Run: headless pygame with SDL's dummy video driver; simulated clock (each Clock.tick advances the game by its frame time, no real sleeping); random seed 0; keys injected as events and as key.get_pressed() state; no mouse input.
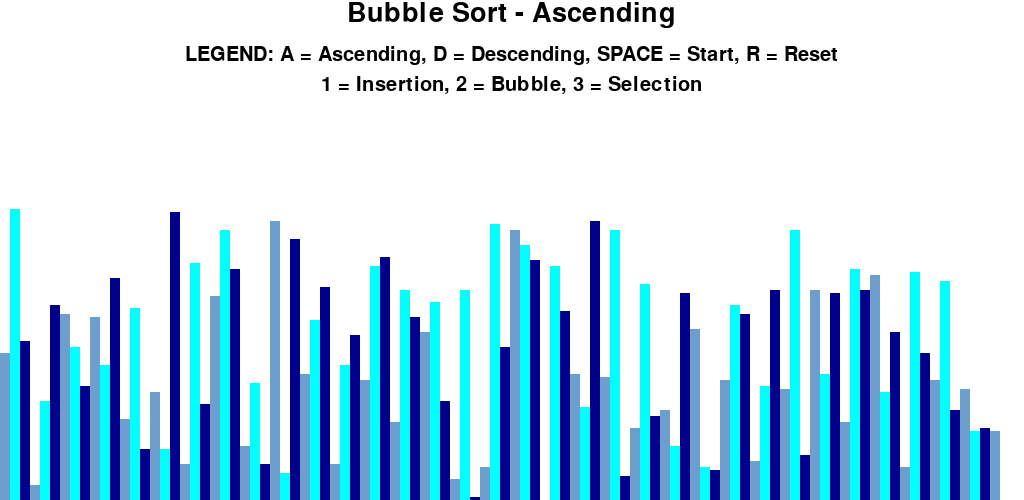
Frame 1 of 4 · flips 1–60 · no input
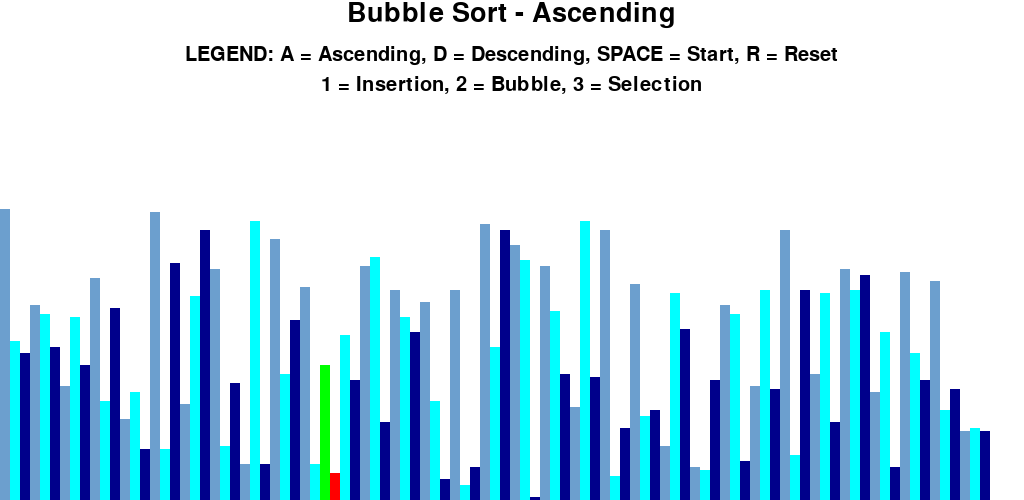
Frame 2 of 4 · flips 61–180 · tapped SPACE, RETURN · held RIGHT (→), D
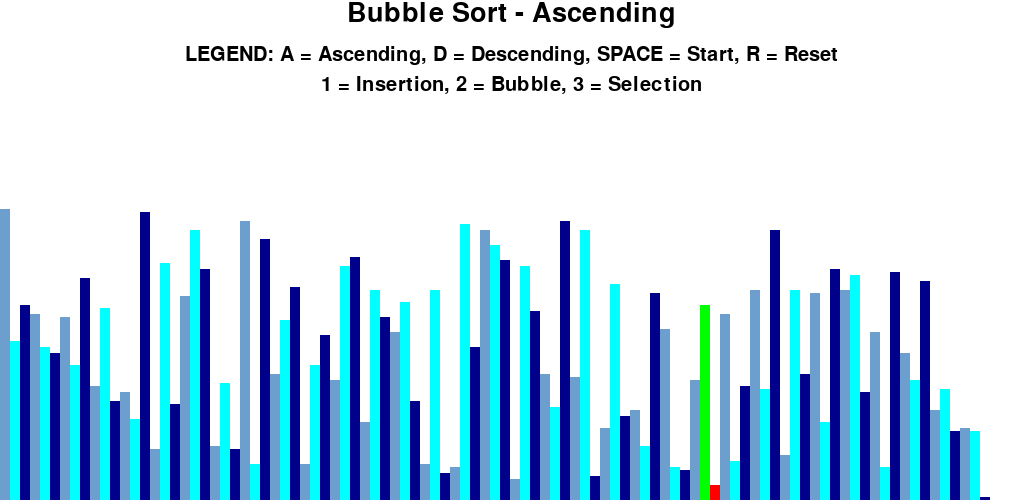
Frame 3 of 4 · flips 181–300 · held DOWN (↓), S
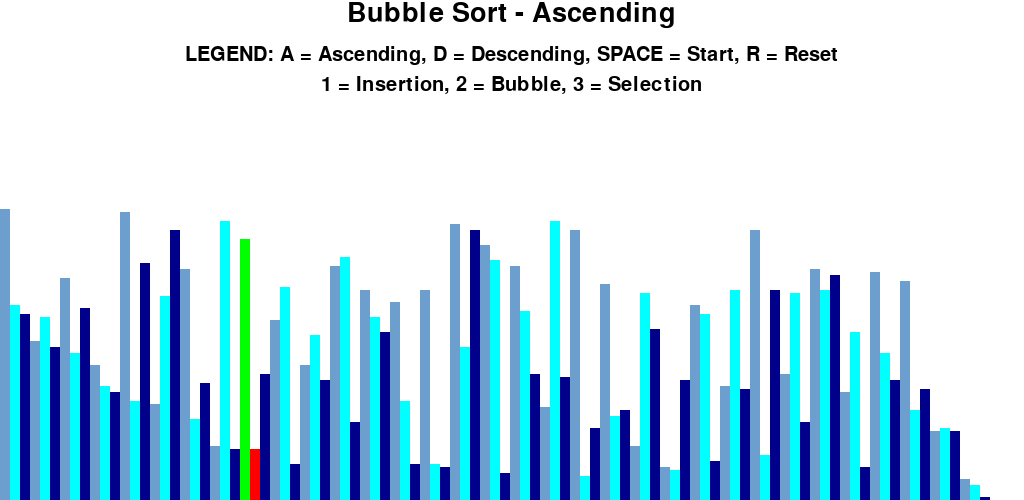
Frame 4 of 4 · flips 301–420 · held LEFT (←), A, UP (↑), W

The pygame program that drew these frames:

import pygame
import random
import math
pygame.init()

class drawInformation:
    BLACK = 0, 0, 0        #RGB values to denote usage of various colors         
    WHITE = 255, 255, 255
    RED = 255, 0, 0 
    GREEN  = 0, 255, 0
    BLUE = 0, 0, 255
    CYAN = 0, 255, 255
    DARKBLUE = 0, 0, 139
    LIGHTBLUE = 108, 159, 206
    BACKGROUND_COLOR = WHITE

    GRADIENTS = [LIGHTBLUE, CYAN, DARKBLUE]  #creates variation between the randomized rectangles
        
    FONT = pygame.font.SysFont('arial', 30) #text attributes
    LARGEFONT = pygame.font.SysFont('arial', 40)

    SIDE_PAD = 0 #defines sorting area
    TOP_PAD = 200  

    def __init__(self, width, height, lst):
        self.width = width
        self.height = height

        pygame.display.set_caption("Sorting Algorithm Visualizer - Created by Deep Patel")
        self.window = pygame.display.set_mode((width, height)) #defines window attributes
        
        self.set_list(lst)

    def set_list(self, lst):
        self.lst = lst
        self.min_val = min(lst)
        self.max_val = max(lst)

        self.block_width = round((self.width - self.SIDE_PAD) / len(lst))
        self.block_height = math.floor((self.height - self.TOP_PAD) / (self.max_val - self.min_val))
        self.start_x = self.SIDE_PAD // 2


def draw(draw_info, sorting_algo_name, ascending):  #user display (selected options are updated in real time)
    draw_info.window.fill(draw_info.BACKGROUND_COLOR) 

    title = draw_info.LARGEFONT.render(f"{sorting_algo_name} - {'Ascending' if ascending else 'Descending'}", 1, draw_info.BLACK)
    draw_info.window.blit(title, (draw_info.width/2 - title.get_width()/2, 0))

    controls = draw_info.FONT.render("LEGEND: A = Ascending, D = Descending, SPACE = Start, R = Reset", 1, draw_info.BLACK)
    draw_info.window.blit(controls, (draw_info.width/2 - controls.get_width()/2, 45))

    sorting = draw_info.FONT.render("1 = Insertion, 2 = Bubble, 3 = Selection", 1, draw_info.BLACK)
    draw_info.window.blit(sorting, (draw_info.width/2 - sorting.get_width()/2, 75))

    draw_list(draw_info)
    pygame.display.update()


def draw_list(draw_info, color_positions = {}, clear_background = False):
    lst = draw_info.lst

    if clear_background:
        clear_rect = (draw_info.SIDE_PAD // 2, draw_info.TOP_PAD, draw_info.width - draw_info.SIDE_PAD, draw_info.height - draw_info.TOP_PAD)
        pygame.draw.rect(draw_info.window, draw_info.BACKGROUND_COLOR, clear_rect)

    for i, val in enumerate(lst):
        x = draw_info.start_x + i * draw_info.block_width
        y = draw_info.height - (val - draw_info.min_val) * draw_info.block_height

        color = draw_info.GRADIENTS[i % 3]

        if i in color_positions:
            color = color_positions[i]

        pygame.draw.rect(draw_info.window, color, (x, y, draw_info.block_width, draw_info.height))

    if clear_background:
        pygame.display.update()


def generate_starting_list(n, min_val, max_val): #stores randomly generates values of length dimension, for rectangles
    lst = []

    for _ in range(n):
        val = random.randint(min_val, max_val)
        lst.append(val)

    return lst

#any sorting methods can be defined below with a similar setup
def bubble_sort(draw_info, ascending = True):   
    lst = draw_info.lst

    for i in range(len(lst)-1):
        for j in range(len(lst)-1-i):
            num1 = lst[j]
            num2 = lst[j+1]
            if (num1 > num2 and ascending) or (num1 < num2 and not ascending):
                lst[j], lst[j+1] = lst[j+1], lst[j]
                draw_list(draw_info, {j: draw_info.GREEN, j+1: draw_info.RED}, True)
                yield True
    return lst            


def insertion_sort(draw_info, ascending = True): 
    lst = draw_info.lst

    for i in range(1, len(lst)):
        current = lst[i]
        while True:
            ascending_sort = i > 0 and lst[i-1] > current and ascending
            descending_sort = i > 0 and lst[i-1] > current and not ascending
            if not ascending_sort and not descending_sort:
                break
            
            lst[i] = lst[i-1]
            i = i - 1
            lst[i] = current
            draw_list(draw_info, {i: draw_info.GREEN, i - 1: draw_info.RED}, True)
            yield True
    return lst   


def selection_sort(draw_info, ascending = True):
    lst = draw_info.lst
    size = len(lst)
    for i in range(size-1):
        min_index = i
        for j in range(min_index + 1, size):
            if(lst[j] > lst[min_index] and not ascending) or (lst[j] < lst[min_index] and ascending):
                min_index = j
            lst[i], lst[min_index] = lst[min_index], lst[i]
        draw_list(draw_info, {j - 1: draw_info. GREEN, j: draw_info.RED}, True)  
        yield True
    return lst
  

def main(): 
    run = True
    clock = pygame.time.Clock()

    n = 100 #set the number of elements to be sorted
    min_val = 1         #dimensions of rectangle height
    max_val = 100

    lst = generate_starting_list(n, min_val, max_val)
    draw_info = drawInformation(1024, 500, lst)  #window dimensions
    sorting = False
    ascending = True

    sorting_algorithm = bubble_sort
    sorting_algo_name = "Bubble Sort"
    sorting_algorithm_generator = None
    
    while run:
        clock.tick(120)   #parameter which adjusts speed of sorting visualization

        if sorting:
            try:
                next(sorting_algorithm_generator)
            except StopIteration:
                sorting = False
        else:
            draw(draw_info, sorting_algo_name, ascending)

        for event in pygame.event.get():
            if event.type == pygame.QUIT:
                run = False
            if event.type != pygame.KEYDOWN:
                continue
            if event.key == pygame.K_r:     #keyboard inputs to control the program
                lst = generate_starting_list(n, min_val, max_val)
                draw_info.set_list(lst)
                sorting = False
            elif event.key == pygame.K_SPACE and sorting == False:
                sorting = True
                sorting_algorithm_generator = sorting_algorithm(draw_info, ascending)
            elif event.key == pygame.K_a and not sorting:
                ascending = True
            elif event.key == pygame.K_d and not sorting:
                ascending = False
            elif event.key == pygame.K_1 and not sorting:
                sorting_algorithm = insertion_sort
                sorting_algo_name = "Insertion Sort"
            elif event.key == pygame.K_2 and not sorting:
                sorting_algorithm = bubble_sort
                sorting_algo_name = "Bubble Sort"
            elif event.key == pygame.K_3 and not sorting:
                sorting_algorithm = selection_sort
                sorting_algo_name = "Selection Sort"
    pygame.quit()            

if __name__ == "__main__":
    main()
